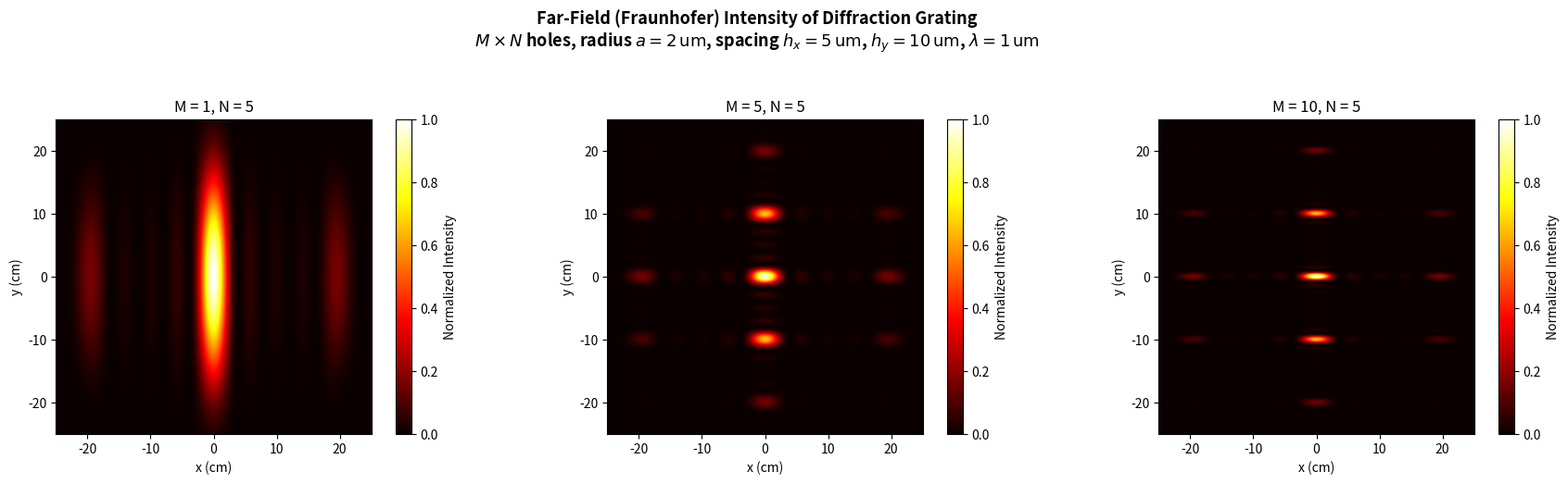

Reproduce this figure in Python.
import matplotlib.pyplot as plt
import numpy as np
from scipy.special import jv

# Given Parameters
f = 1.0  # focal length (m)
lam = 1e-6  # wavelength (m) -> 1 um
a = 2e-6  # aperture radius (m) -> 2 um
hx = 5e-6  # column spacing (m) -> 5 um
hy = 10e-6  # row spacing (m) -> 10 um
N = 5  # number of columns

# Corrected grid window: Let's span across several grating orders (~0.4 meters)
span = 0.25  # meters (+/- 25 cm)
x = np.linspace(-span, span, 1000)
y = np.linspace(-span, span, 1000)
X, Y = np.meshgrid(x, y)
rho = np.sqrt(X**2 + Y**2)


# Function to calculate intensity pattern for a given M
def calculate_intensity(M):
  # 1. Single Aperture Term (Airy Pattern Envelope)
  arg = (2 * np.pi * a * rho) / (lam * f)

  with np.errstate(divide='ignore', invalid='ignore'):
    bessel_term = 2 * jv(1, arg) / arg
    bessel_term[arg == 0] = 1.0

  I_single = (np.pi * a**2 / (lam * f)) ** 2 * bessel_term**2

  # 2. Array Interference Terms
  alpha = (np.pi * hx * X) / (lam * f)
  beta = (np.pi * hy * Y) / (lam * f)

  with np.errstate(divide='ignore', invalid='ignore'):
    term_x = np.sin(N * alpha) / np.sin(alpha)
    term_x[np.sin(alpha) == 0] = N

    term_y = np.sin(M * beta) / np.sin(beta)
    term_y[np.sin(beta) == 0] = M

  I_array = (term_x**2) * (term_y**2)

  return I_single * I_array


# Case values for M
M_values = [1, 5, 10]

fig, axes = plt.subplots(1, 3, figsize=(18, 5))

for idx, M in enumerate(M_values):
  I = calculate_intensity(M)

  # Normalize intensity for visualization
  max_val = np.max(I)
  I_norm = I / max_val if max_val > 0 else I

  ax = axes[idx]
  im = ax.imshow(
      I_norm,
      extent=[x[0] * 100, x[-1] * 100, y[0] * 100, y[-1] * 100],
      origin='lower',
      cmap='hot',
      vmin=0,
      vmax=1,
  )
  ax.set_title(f'M = {M}, N = {N}')
  ax.set_xlabel('x (cm)')
  ax.set_ylabel('y (cm)')
  fig.colorbar(im, ax=ax, label='Normalized Intensity')

fig.suptitle(
    r'Far-Field (Fraunhofer) Intensity of Diffraction Grating'
    '\n'
    r'$M \times N$ holes, radius $a = 2\,\mathrm{um}$, '
    r'spacing $h_x = 5\,\mathrm{um}$, $h_y = 10\,\mathrm{um}$, '
    r'$\lambda = 1\,\mathrm{um}$',
    fontsize=13,
    fontweight='bold',
)
plt.tight_layout(rect=[0, 0, 1, 0.91])
plt.show()
